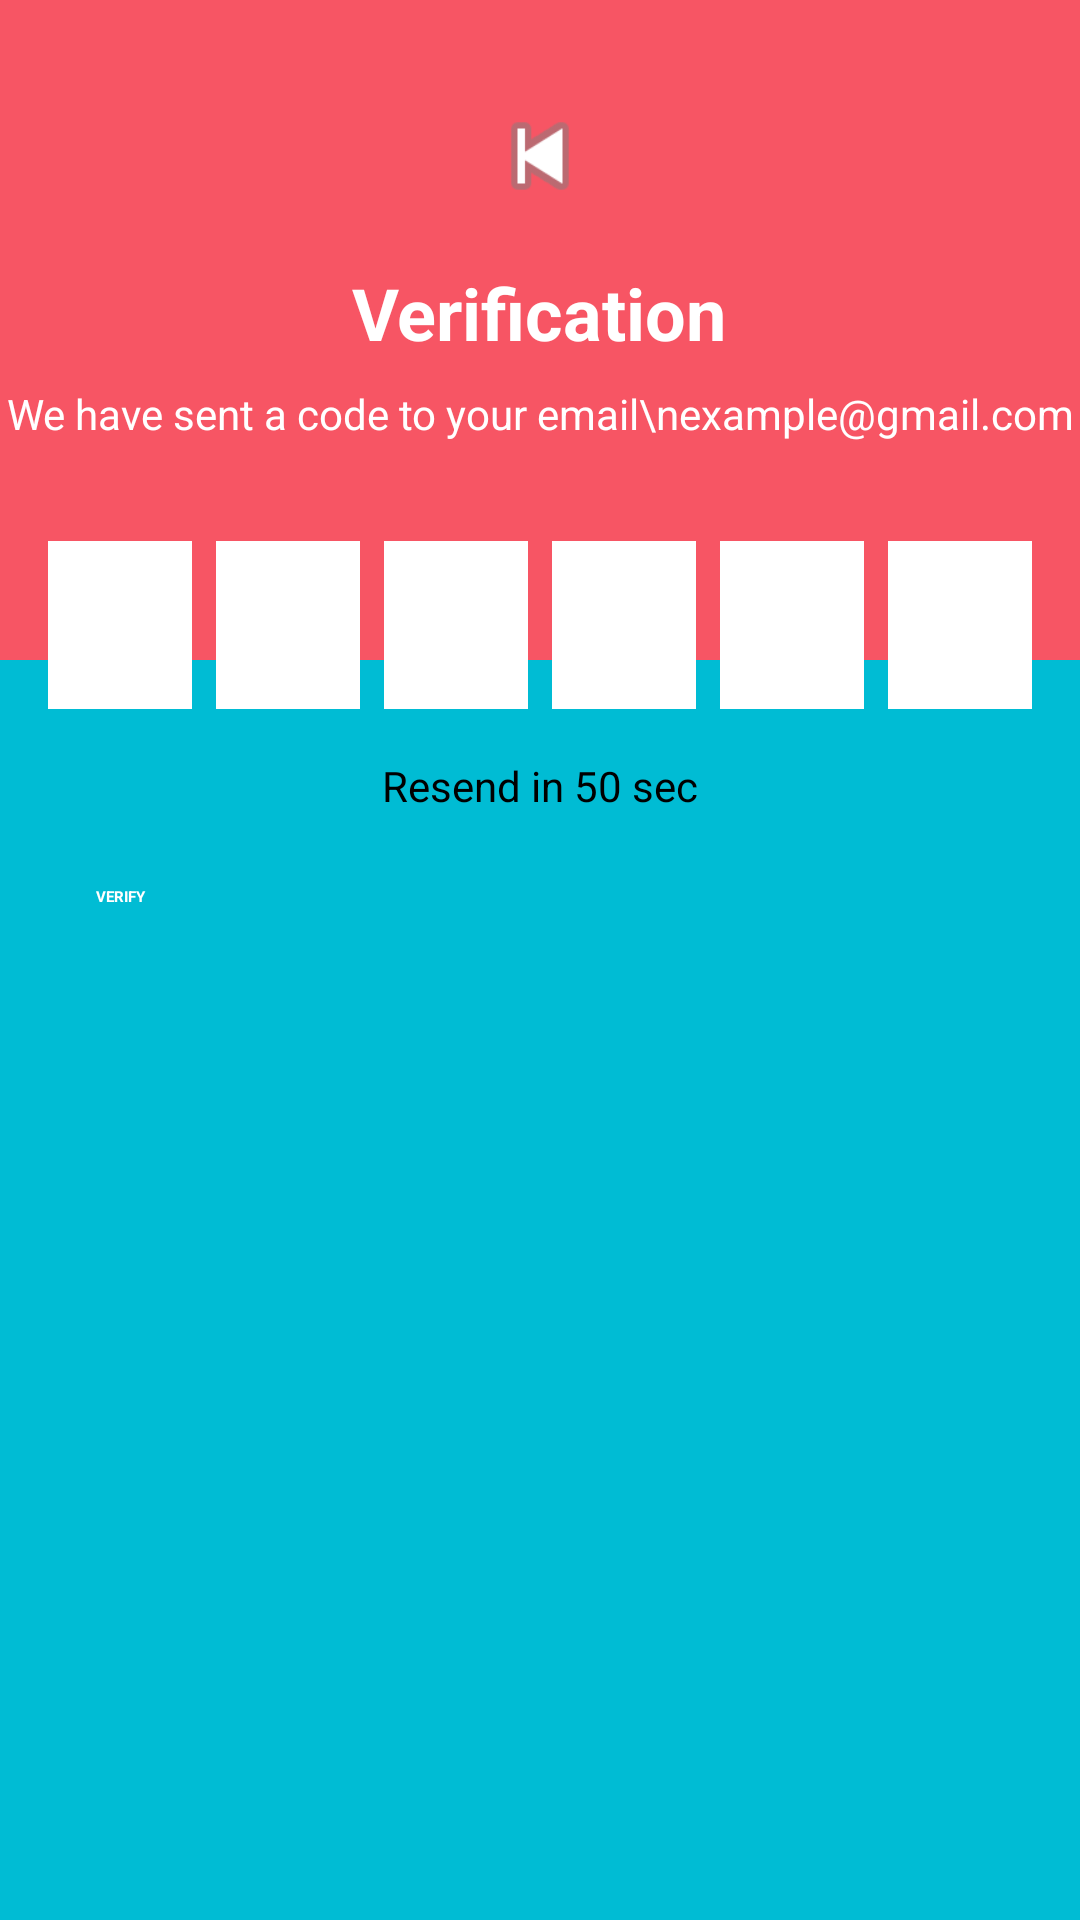

Android layout source for this screen:
<!-- AndroidManifest.xml: application theme Theme.Food_Ordering -->
<!-- res/layout/activity_verification.xml -->
<?xml version="1.0" encoding="utf-8"?>
<LinearLayout xmlns:android="http://schemas.android.com/apk/res/android"
    android:orientation="vertical"
    android:background="#00BCD4"
    android:layout_width="match_parent"
    android:layout_height="match_parent"
    android:gravity="center_horizontal">

    
    <LinearLayout
        android:layout_width="match_parent"
        android:layout_height="220dp"
        android:orientation="vertical"
        android:background="@color/red"
        android:gravity="center_horizontal"
        android:paddingTop="32dp">

        <ImageButton
            android:id="@+id/btnBack"
            android:layout_width="40dp"
            android:layout_height="40dp"
            android:background="@android:color/transparent"
            android:src="@android:drawable/ic_media_previous"
            android:contentDescription="Back" />

        <TextView
            android:layout_width="wrap_content"
            android:layout_height="wrap_content"
            android:text="Verification"
            android:textSize="24sp"
            android:textStyle="bold"
            android:textColor="#fff"
            android:layout_marginTop="16dp" />

        <TextView
            android:id="@+id/tvEmail"
            android:layout_width="wrap_content"
            android:layout_height="wrap_content"
            android:text="We have sent a code to your email\nexample@gmail.com"
            android:textColor="#fff"
            android:textSize="14sp"
            android:gravity="center"
            android:layout_marginTop="8dp" />
    </LinearLayout>

    
    <LinearLayout
        android:layout_width="wrap_content"
        android:layout_height="wrap_content"
        android:orientation="horizontal"
        android:gravity="center"
        android:layout_marginTop="-40dp"
        android:layout_marginBottom="16dp">

        
        <EditText android:id="@+id/etCode1"
            android:layout_width="48dp" android:layout_height="56dp" android:layout_marginHorizontal="4dp"
            android:textSize="20sp" android:inputType="number" android:maxLength="1"
            android:textColor="#22223B" android:gravity="center" android:background="@android:color/white" />
        <EditText android:id="@+id/etCode2"
            android:layout_width="48dp" android:layout_height="56dp" android:layout_marginHorizontal="4dp"
            android:textSize="20sp" android:inputType="number" android:maxLength="1"
            android:textColor="#22223B" android:gravity="center" android:background="@android:color/white" />
        <EditText android:id="@+id/etCode3"
            android:layout_width="48dp" android:layout_height="56dp" android:layout_marginHorizontal="4dp"
            android:textSize="20sp" android:inputType="number" android:maxLength="1"
            android:textColor="#22223B" android:gravity="center" android:background="@android:color/white" />
        <EditText android:id="@+id/etCode4"
            android:layout_width="48dp" android:layout_height="56dp" android:layout_marginHorizontal="4dp"
            android:textSize="20sp" android:inputType="number" android:maxLength="1"
            android:textColor="#22223B" android:gravity="center" android:background="@android:color/white" />
        <EditText android:id="@+id/etCode5"
            android:layout_width="48dp" android:layout_height="56dp" android:layout_marginHorizontal="4dp"
            android:textSize="20sp" android:inputType="number" android:maxLength="1"
            android:textColor="#22223B" android:gravity="center" android:background="@android:color/white" />
        <EditText android:id="@+id/etCode6"
            android:layout_width="48dp" android:layout_height="56dp" android:layout_marginHorizontal="4dp"
            android:textSize="20sp" android:inputType="number" android:maxLength="1"
            android:textColor="#22223B" android:gravity="center" android:background="@android:color/white" />
    </LinearLayout>

    
    <TextView
        android:id="@+id/tvResend"
        android:layout_width="wrap_content"
        android:layout_height="wrap_content"
        android:text="Resend in 50 sec"
        android:textColor="@color/black"
        android:textSize="14sp"
        android:layout_marginBottom="16dp" />

    
    <Button
        android:id="@+id/btnVerify"
        android:layout_width="match_parent"
        android:layout_height="48dp"
        android:text="VERIFY"
        android:textAllCaps="true"
        android:textColor="#fff"
        android:backgroundTint="@color/red"
        android:layout_marginHorizontal="32dp"
        android:layout_marginTop="8dp"
        android:textStyle="bold" />

</LinearLayout>
<!-- resources referenced by this layout -->
<resources>
  <color name="black">#FF000000</color>
  <color name="red">#F75564</color>
</resources>
